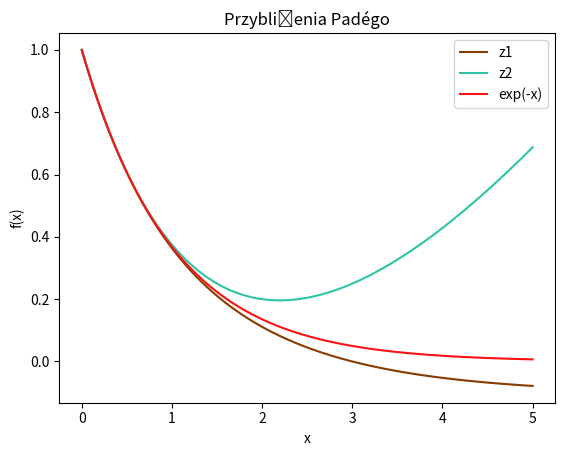

This chart was generated by the following Python code: (Note: this script raises an exception after producing the figure.)
import matplotlib.pyplot as plt
import numpy as np
import math

def pade_1(x):
    return (6-2*x)/(6+4*x+x**2)

def pade_2(x):
    return (6-4*x+x**2)/(6+2*x)

xs = np.linspace(0,5,1000)
pade1 = pade_1(xs)
pade2 = pade_2(xs)
exp= np.exp(-1*xs)

plt.plot(xs,pade1,label='z1',color='#873B00')
plt.plot(xs,pade2,label='z2',color='#2EC4A6')
plt.plot(xs,exp,label='exp(-x)',color='#FA1313')
plt.title('Przybliżenia Padégo')
plt.xlabel('x')
plt.ylabel('f(x)')
plt.legend()
plt.savefig('/Users/<user>/Desktop/Metodynumeryczne/wszystkie.png')
plt.show()

plt.figure(figsize=(12, 5))
plt.subplot(1, 2, 1)
plt.plot(xs,pade1,label='z1',linewidth=1.5)
plt.plot(xs,exp,label='exp(-x)',linewidth=1)
plt.title('Przybliżenia Padégo dla z1')
plt.xlabel('x')
plt.ylabel('f(x)')
plt.legend()


plt.subplot(1, 2, 2)
plt.plot(xs,pade2,label='z2',linewidth=1.5)
plt.plot(xs,exp,label='exp(-x)',linewidth=1)
plt.title('Przybliżenia Padégo dla z2')
plt.xlabel('x')
plt.ylabel('f(x)')
plt.legend()
plt.savefig('/Users/<user>/Desktop/Metodynumeryczne/laczny.png')
plt.show()

blad1 = abs(exp-pade1)
blad2 = abs(exp-pade2)

plt.plot(xs, blad1, label='błąd z1',linestyle='dotted')
plt.plot(xs,blad2,label='błąd z2',linestyle='dashed')
plt.title('Błąd przybliżeń z1 i z2')
plt.xlabel('x')
plt.ylabel('f(x)')
plt.legend()
plt.savefig('/Users/<user>/Desktop/Metodynumeryczne/blad.png')
plt.show()